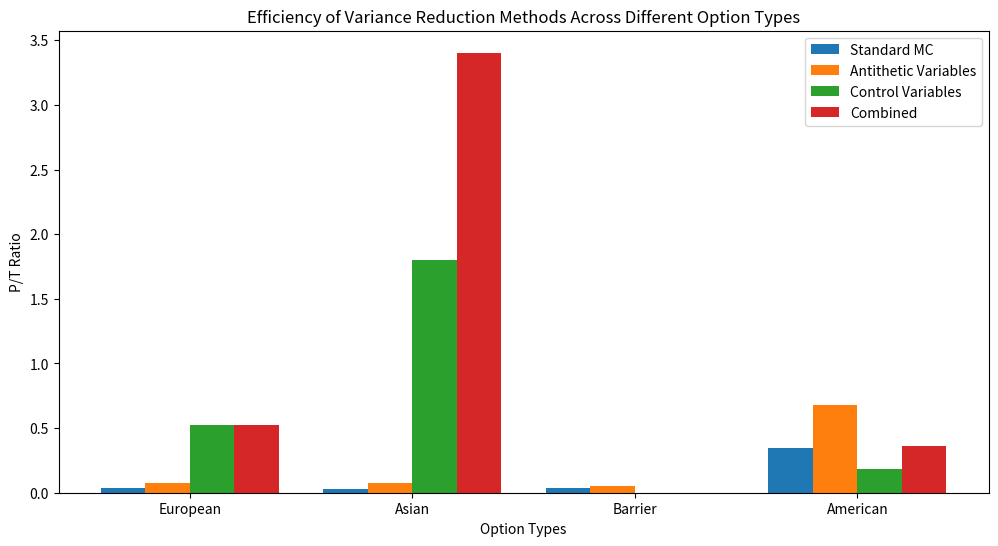

Here is the Python script that generated this plot:
import matplotlib.pyplot as plt
import numpy as np

# Data
option_types = ['European', 'Asian', 'Barrier', 'American']
methods = ['Standard MC', 'Antithetic Variables', 'Control Variables', 'Combined']

pt_ratios = {
    'European': [0.0392, 0.0778, 0.5213, 0.5244],
    'Asian': [0.0299, 0.0782, 1.7967, 3.4033],
    'Barrier': [0.0394, 0.0538, 0, 0],
    'American': [0.3449, 0.6803, 0.1855, 0.3629]
}

# Creating the bar chart
x = np.arange(len(option_types))
width = 0.2

fig, ax = plt.subplots(figsize=(12, 6))
for i, method in enumerate(methods):
    ax.bar(x + i*width, [pt_ratios[opt][i] for opt in option_types], width, label=method)

# Adding labels and title
ax.set_xlabel('Option Types')
ax.set_ylabel('P/T Ratio')
ax.set_title('Efficiency of Variance Reduction Methods Across Different Option Types')
ax.set_xticks(x + width * 1.5)
ax.set_xticklabels(option_types)
ax.legend()

plt.show()
